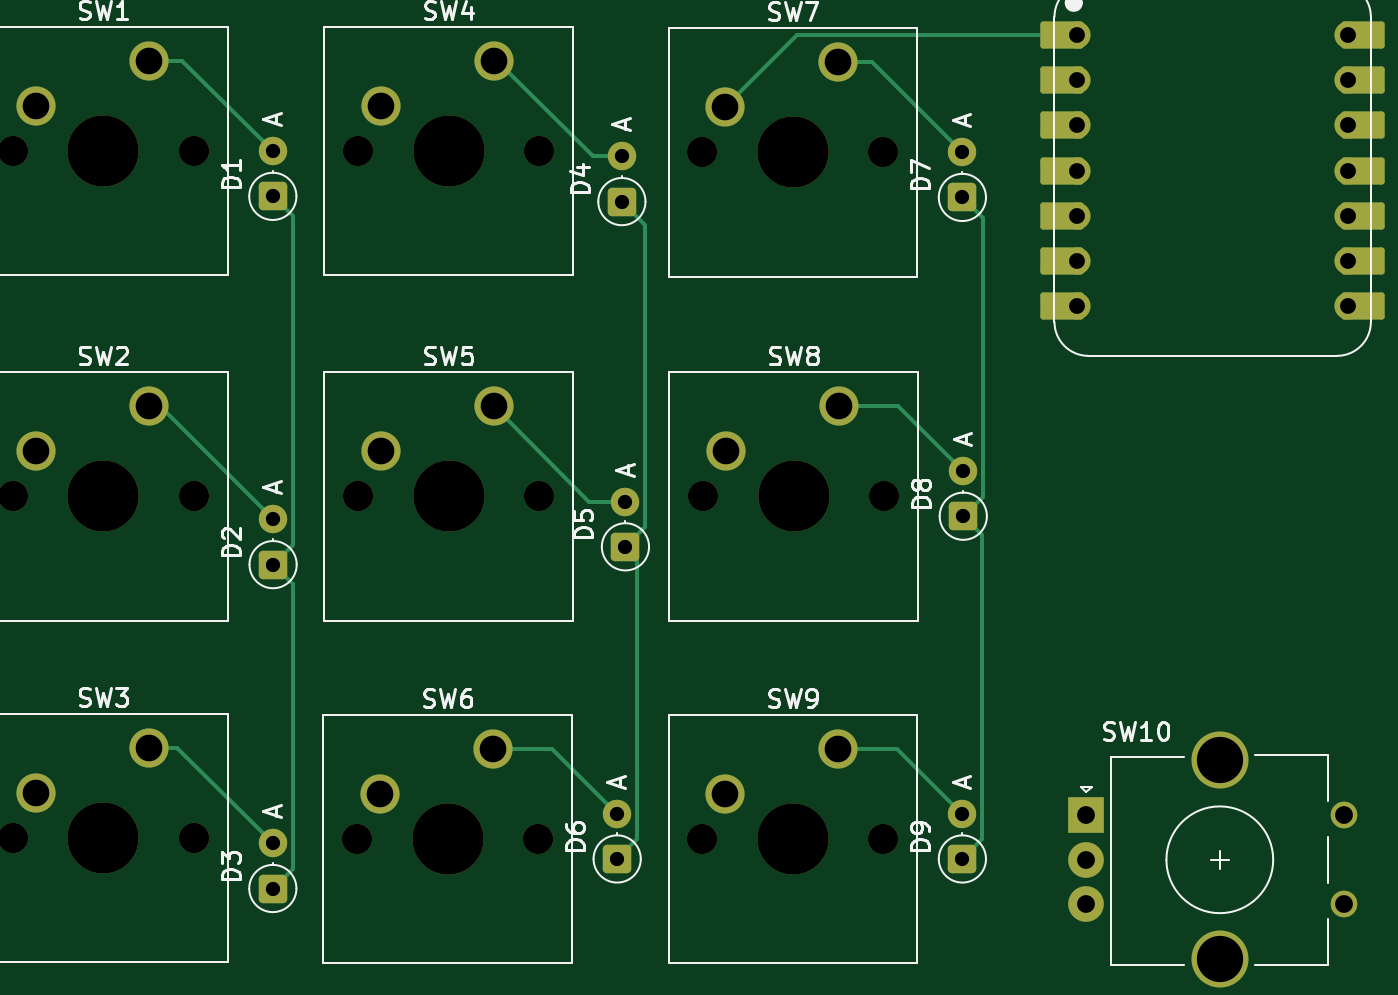
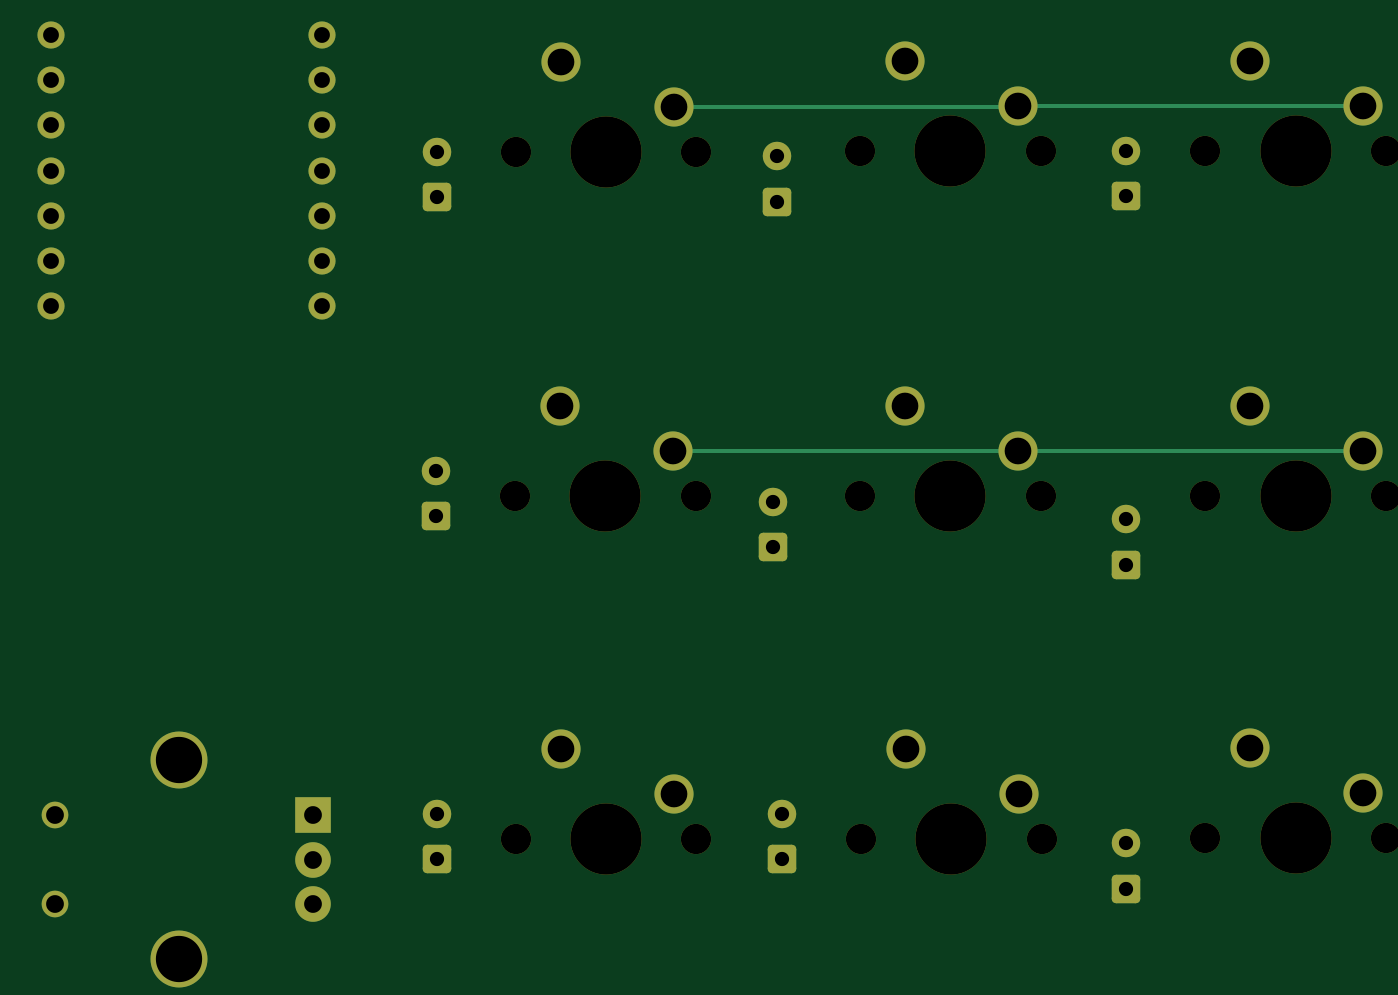
Circuit board: 11 layer files. Board 74.6 x 52.0 mm.
- bottom_copper: meghanaHackpad-B_Cu.gbr (5894 bytes)
- bottom_mask: meghanaHackpad-B_Mask.gbr (4289 bytes)
- paste: meghanaHackpad-B_Paste.gbr (472 bytes)
- bottom_silk: meghanaHackpad-B_Silkscreen.gbr (473 bytes)
- outline: meghanaHackpad-Edge_Cuts.gbr (444 bytes)
- top_copper: meghanaHackpad-F_Cu.gbr (8720 bytes)
- top_mask: meghanaHackpad-F_Mask.gbr (5021 bytes)
- paste: meghanaHackpad-F_Paste.gbr (472 bytes)
- top_silk: meghanaHackpad-F_Silkscreen.gbr (41039 bytes)
- drill: meghanaHackpad-NPTH.drl (853 bytes)
- drill: meghanaHackpad-PTH.drl (1525 bytes)

=== bottom_copper: meghanaHackpad-B_Cu.gbr (5894 bytes, source omitted) ===
=== bottom_mask: meghanaHackpad-B_Mask.gbr ===
%TF.GenerationSoftware,KiCad,Pcbnew,9.0.2*%
%TF.CreationDate,2025-06-24T13:56:58-07:00*%
%TF.ProjectId,meghanaHackpad,6d656768-616e-4614-9861-636b7061642e,rev?*%
%TF.SameCoordinates,Original*%
%TF.FileFunction,Soldermask,Bot*%
%TF.FilePolarity,Negative*%
%FSLAX46Y46*%
G04 Gerber Fmt 4.6, Leading zero omitted, Abs format (unit mm)*
G04 Created by KiCad (PCBNEW 9.0.2) date 2025-06-24 13:56:58*
%MOMM*%
%LPD*%
G01*
G04 APERTURE LIST*
G04 Aperture macros list*
%AMRoundRect*
0 Rectangle with rounded corners*
0 $1 Rounding radius*
0 $2 $3 $4 $5 $6 $7 $8 $9 X,Y pos of 4 corners*
0 Add a 4 corners polygon primitive as box body*
4,1,4,$2,$3,$4,$5,$6,$7,$8,$9,$2,$3,0*
0 Add four circle primitives for the rounded corners*
1,1,$1+$1,$2,$3*
1,1,$1+$1,$4,$5*
1,1,$1+$1,$6,$7*
1,1,$1+$1,$8,$9*
0 Add four rect primitives between the rounded corners*
20,1,$1+$1,$2,$3,$4,$5,0*
20,1,$1+$1,$4,$5,$6,$7,0*
20,1,$1+$1,$6,$7,$8,$9,0*
20,1,$1+$1,$8,$9,$2,$3,0*%
G04 Aperture macros list end*
%ADD10RoundRect,0.250000X0.550000X-0.550000X0.550000X0.550000X-0.550000X0.550000X-0.550000X-0.550000X0*%
%ADD11C,1.600000*%
%ADD12C,1.700000*%
%ADD13C,4.000000*%
%ADD14C,2.200000*%
%ADD15C,1.500000*%
%ADD16R,2.000000X2.000000*%
%ADD17C,2.000000*%
%ADD18C,3.200000*%
%ADD19C,1.524000*%
G04 APERTURE END LIST*
D10*
%TO.C,D4*%
X132000000Y-82314315D03*
D11*
X132000000Y-79774315D03*
%TD*%
D10*
%TO.C,D1*%
X112385000Y-82020000D03*
D11*
X112385000Y-79480000D03*
%TD*%
D10*
%TO.C,D8*%
X151185000Y-99994315D03*
D11*
X151185000Y-97454315D03*
%TD*%
D10*
%TO.C,D9*%
X151135000Y-119254315D03*
D11*
X151135000Y-116714315D03*
%TD*%
D10*
%TO.C,D7*%
X151135000Y-82080000D03*
D11*
X151135000Y-79540000D03*
%TD*%
D12*
%TO.C,SW8*%
X136580000Y-98880000D03*
D13*
X141660000Y-98880000D03*
D12*
X146740000Y-98880000D03*
D14*
X144200000Y-93800000D03*
X137850000Y-96340000D03*
%TD*%
D12*
%TO.C,SW1*%
X97780000Y-79480000D03*
D13*
X102860000Y-79480000D03*
D12*
X107940000Y-79480000D03*
D14*
X105400000Y-74400000D03*
X99050000Y-76940000D03*
%TD*%
D10*
%TO.C,D6*%
X131735000Y-119254315D03*
D11*
X131735000Y-116714315D03*
%TD*%
D12*
%TO.C,SW6*%
X117130000Y-118140000D03*
D13*
X122210000Y-118140000D03*
D12*
X127290000Y-118140000D03*
D14*
X124750000Y-113060000D03*
X118400000Y-115600000D03*
%TD*%
D12*
%TO.C,SW7*%
X136530000Y-79540000D03*
D13*
X141610000Y-79540000D03*
D12*
X146690000Y-79540000D03*
D14*
X144150000Y-74460000D03*
X137800000Y-77000000D03*
%TD*%
D12*
%TO.C,SW4*%
X117180000Y-79480000D03*
D13*
X122260000Y-79480000D03*
D12*
X127340000Y-79480000D03*
D14*
X124800000Y-74400000D03*
X118450000Y-76940000D03*
%TD*%
D12*
%TO.C,SW9*%
X136530000Y-118140000D03*
D13*
X141610000Y-118140000D03*
D12*
X146690000Y-118140000D03*
D14*
X144150000Y-113060000D03*
X137800000Y-115600000D03*
%TD*%
D10*
%TO.C,D5*%
X132200000Y-101714315D03*
D11*
X132200000Y-99174315D03*
%TD*%
D12*
%TO.C,SW3*%
X97780000Y-118080000D03*
D13*
X102860000Y-118080000D03*
D12*
X107940000Y-118080000D03*
D14*
X105400000Y-113000000D03*
X99050000Y-115540000D03*
%TD*%
D10*
%TO.C,D2*%
X112400000Y-102714315D03*
D11*
X112400000Y-100174315D03*
%TD*%
D12*
%TO.C,SW5*%
X117180000Y-98880000D03*
D13*
X122260000Y-98880000D03*
D12*
X127340000Y-98880000D03*
D14*
X124800000Y-93800000D03*
X118450000Y-96340000D03*
%TD*%
D12*
%TO.C,SW2*%
X97780000Y-98880000D03*
D13*
X102860000Y-98880000D03*
D12*
X107940000Y-98880000D03*
D14*
X105400000Y-93800000D03*
X99050000Y-96340000D03*
%TD*%
D10*
%TO.C,D3*%
X112385000Y-120914315D03*
D11*
X112385000Y-118374315D03*
%TD*%
D15*
%TO.C,SW10*%
X172600000Y-116800000D03*
X172600000Y-121800000D03*
D16*
X158100000Y-116800000D03*
D17*
X158100000Y-121800000D03*
X158100000Y-119300000D03*
D18*
X165600000Y-113700000D03*
X165600000Y-124900000D03*
%TD*%
D19*
%TO.C,U1*%
X157580000Y-72948500D03*
X157580000Y-75488500D03*
X157580000Y-78028500D03*
X157580000Y-80568500D03*
X157580000Y-83108500D03*
X157580000Y-85648500D03*
X157580000Y-88188500D03*
X172820000Y-88188500D03*
X172820000Y-85648500D03*
X172820000Y-83108500D03*
X172820000Y-80568500D03*
X172820000Y-78028500D03*
X172820000Y-75488500D03*
X172820000Y-72948500D03*
%TD*%
M02*

=== paste: meghanaHackpad-B_Paste.gbr ===
%TF.GenerationSoftware,KiCad,Pcbnew,9.0.2*%
%TF.CreationDate,2025-06-24T13:56:58-07:00*%
%TF.ProjectId,meghanaHackpad,6d656768-616e-4614-9861-636b7061642e,rev?*%
%TF.SameCoordinates,Original*%
%TF.FileFunction,Paste,Bot*%
%TF.FilePolarity,Positive*%
%FSLAX46Y46*%
G04 Gerber Fmt 4.6, Leading zero omitted, Abs format (unit mm)*
G04 Created by KiCad (PCBNEW 9.0.2) date 2025-06-24 13:56:58*
%MOMM*%
%LPD*%
G01*
G04 APERTURE LIST*
G04 APERTURE END LIST*
M02*

=== bottom_silk: meghanaHackpad-B_Silkscreen.gbr ===
%TF.GenerationSoftware,KiCad,Pcbnew,9.0.2*%
%TF.CreationDate,2025-06-24T13:56:58-07:00*%
%TF.ProjectId,meghanaHackpad,6d656768-616e-4614-9861-636b7061642e,rev?*%
%TF.SameCoordinates,Original*%
%TF.FileFunction,Legend,Bot*%
%TF.FilePolarity,Positive*%
%FSLAX46Y46*%
G04 Gerber Fmt 4.6, Leading zero omitted, Abs format (unit mm)*
G04 Created by KiCad (PCBNEW 9.0.2) date 2025-06-24 13:56:58*
%MOMM*%
%LPD*%
G01*
G04 APERTURE LIST*
G04 APERTURE END LIST*
M02*

=== outline: meghanaHackpad-Edge_Cuts.gbr ===
%TF.GenerationSoftware,KiCad,Pcbnew,9.0.2*%
%TF.CreationDate,2025-06-24T13:56:58-07:00*%
%TF.ProjectId,meghanaHackpad,6d656768-616e-4614-9861-636b7061642e,rev?*%
%TF.SameCoordinates,Original*%
%TF.FileFunction,Profile,NP*%
%FSLAX46Y46*%
G04 Gerber Fmt 4.6, Leading zero omitted, Abs format (unit mm)*
G04 Created by KiCad (PCBNEW 9.0.2) date 2025-06-24 13:56:58*
%MOMM*%
%LPD*%
G01*
G04 APERTURE LIST*
G04 APERTURE END LIST*
M02*

=== top_copper: meghanaHackpad-F_Cu.gbr (8720 bytes, source omitted) ===
=== top_mask: meghanaHackpad-F_Mask.gbr ===
%TF.GenerationSoftware,KiCad,Pcbnew,9.0.2*%
%TF.CreationDate,2025-06-24T13:56:58-07:00*%
%TF.ProjectId,meghanaHackpad,6d656768-616e-4614-9861-636b7061642e,rev?*%
%TF.SameCoordinates,Original*%
%TF.FileFunction,Soldermask,Top*%
%TF.FilePolarity,Negative*%
%FSLAX46Y46*%
G04 Gerber Fmt 4.6, Leading zero omitted, Abs format (unit mm)*
G04 Created by KiCad (PCBNEW 9.0.2) date 2025-06-24 13:56:58*
%MOMM*%
%LPD*%
G01*
G04 APERTURE LIST*
G04 Aperture macros list*
%AMRoundRect*
0 Rectangle with rounded corners*
0 $1 Rounding radius*
0 $2 $3 $4 $5 $6 $7 $8 $9 X,Y pos of 4 corners*
0 Add a 4 corners polygon primitive as box body*
4,1,4,$2,$3,$4,$5,$6,$7,$8,$9,$2,$3,0*
0 Add four circle primitives for the rounded corners*
1,1,$1+$1,$2,$3*
1,1,$1+$1,$4,$5*
1,1,$1+$1,$6,$7*
1,1,$1+$1,$8,$9*
0 Add four rect primitives between the rounded corners*
20,1,$1+$1,$2,$3,$4,$5,0*
20,1,$1+$1,$4,$5,$6,$7,0*
20,1,$1+$1,$6,$7,$8,$9,0*
20,1,$1+$1,$8,$9,$2,$3,0*%
G04 Aperture macros list end*
%ADD10RoundRect,0.250000X0.550000X-0.550000X0.550000X0.550000X-0.550000X0.550000X-0.550000X-0.550000X0*%
%ADD11C,1.600000*%
%ADD12C,1.700000*%
%ADD13C,4.000000*%
%ADD14C,2.200000*%
%ADD15C,1.500000*%
%ADD16R,2.000000X2.000000*%
%ADD17C,2.000000*%
%ADD18C,3.200000*%
%ADD19RoundRect,0.152400X1.063600X0.609600X-1.063600X0.609600X-1.063600X-0.609600X1.063600X-0.609600X0*%
%ADD20C,1.524000*%
%ADD21RoundRect,0.152400X-1.063600X-0.609600X1.063600X-0.609600X1.063600X0.609600X-1.063600X0.609600X0*%
G04 APERTURE END LIST*
D10*
%TO.C,D4*%
X132000000Y-82314315D03*
D11*
X132000000Y-79774315D03*
%TD*%
D10*
%TO.C,D1*%
X112385000Y-82020000D03*
D11*
X112385000Y-79480000D03*
%TD*%
D10*
%TO.C,D8*%
X151185000Y-99994315D03*
D11*
X151185000Y-97454315D03*
%TD*%
D10*
%TO.C,D9*%
X151135000Y-119254315D03*
D11*
X151135000Y-116714315D03*
%TD*%
D10*
%TO.C,D7*%
X151135000Y-82080000D03*
D11*
X151135000Y-79540000D03*
%TD*%
D12*
%TO.C,SW8*%
X136580000Y-98880000D03*
D13*
X141660000Y-98880000D03*
D12*
X146740000Y-98880000D03*
D14*
X144200000Y-93800000D03*
X137850000Y-96340000D03*
%TD*%
D12*
%TO.C,SW1*%
X97780000Y-79480000D03*
D13*
X102860000Y-79480000D03*
D12*
X107940000Y-79480000D03*
D14*
X105400000Y-74400000D03*
X99050000Y-76940000D03*
%TD*%
D10*
%TO.C,D6*%
X131735000Y-119254315D03*
D11*
X131735000Y-116714315D03*
%TD*%
D12*
%TO.C,SW6*%
X117130000Y-118140000D03*
D13*
X122210000Y-118140000D03*
D12*
X127290000Y-118140000D03*
D14*
X124750000Y-113060000D03*
X118400000Y-115600000D03*
%TD*%
D12*
%TO.C,SW7*%
X136530000Y-79540000D03*
D13*
X141610000Y-79540000D03*
D12*
X146690000Y-79540000D03*
D14*
X144150000Y-74460000D03*
X137800000Y-77000000D03*
%TD*%
D12*
%TO.C,SW4*%
X117180000Y-79480000D03*
D13*
X122260000Y-79480000D03*
D12*
X127340000Y-79480000D03*
D14*
X124800000Y-74400000D03*
X118450000Y-76940000D03*
%TD*%
D12*
%TO.C,SW9*%
X136530000Y-118140000D03*
D13*
X141610000Y-118140000D03*
D12*
X146690000Y-118140000D03*
D14*
X144150000Y-113060000D03*
X137800000Y-115600000D03*
%TD*%
D10*
%TO.C,D5*%
X132200000Y-101714315D03*
D11*
X132200000Y-99174315D03*
%TD*%
D12*
%TO.C,SW3*%
X97780000Y-118080000D03*
D13*
X102860000Y-118080000D03*
D12*
X107940000Y-118080000D03*
D14*
X105400000Y-113000000D03*
X99050000Y-115540000D03*
%TD*%
D10*
%TO.C,D2*%
X112400000Y-102714315D03*
D11*
X112400000Y-100174315D03*
%TD*%
D12*
%TO.C,SW5*%
X117180000Y-98880000D03*
D13*
X122260000Y-98880000D03*
D12*
X127340000Y-98880000D03*
D14*
X124800000Y-93800000D03*
X118450000Y-96340000D03*
%TD*%
D12*
%TO.C,SW2*%
X97780000Y-98880000D03*
D13*
X102860000Y-98880000D03*
D12*
X107940000Y-98880000D03*
D14*
X105400000Y-93800000D03*
X99050000Y-96340000D03*
%TD*%
D10*
%TO.C,D3*%
X112385000Y-120914315D03*
D11*
X112385000Y-118374315D03*
%TD*%
D15*
%TO.C,SW10*%
X172600000Y-116800000D03*
X172600000Y-121800000D03*
D16*
X158100000Y-116800000D03*
D17*
X158100000Y-121800000D03*
X158100000Y-119300000D03*
D18*
X165600000Y-113700000D03*
X165600000Y-124900000D03*
%TD*%
D19*
%TO.C,U1*%
X156745000Y-72948500D03*
D20*
X157580000Y-72948500D03*
D19*
X156745000Y-75488500D03*
D20*
X157580000Y-75488500D03*
D19*
X156745000Y-78028500D03*
D20*
X157580000Y-78028500D03*
D19*
X156745000Y-80568500D03*
D20*
X157580000Y-80568500D03*
D19*
X156745000Y-83108500D03*
D20*
X157580000Y-83108500D03*
D19*
X156745000Y-85648500D03*
D20*
X157580000Y-85648500D03*
D19*
X156745000Y-88188500D03*
D20*
X157580000Y-88188500D03*
X172820000Y-88188500D03*
D21*
X173655000Y-88188500D03*
D20*
X172820000Y-85648500D03*
D21*
X173655000Y-85648500D03*
D20*
X172820000Y-83108500D03*
D21*
X173655000Y-83108500D03*
D20*
X172820000Y-80568500D03*
D21*
X173655000Y-80568500D03*
D20*
X172820000Y-78028500D03*
D21*
X173655000Y-78028500D03*
D20*
X172820000Y-75488500D03*
D21*
X173655000Y-75488500D03*
D20*
X172820000Y-72948500D03*
D21*
X173655000Y-72948500D03*
%TD*%
M02*

=== paste: meghanaHackpad-F_Paste.gbr ===
%TF.GenerationSoftware,KiCad,Pcbnew,9.0.2*%
%TF.CreationDate,2025-06-24T13:56:58-07:00*%
%TF.ProjectId,meghanaHackpad,6d656768-616e-4614-9861-636b7061642e,rev?*%
%TF.SameCoordinates,Original*%
%TF.FileFunction,Paste,Top*%
%TF.FilePolarity,Positive*%
%FSLAX46Y46*%
G04 Gerber Fmt 4.6, Leading zero omitted, Abs format (unit mm)*
G04 Created by KiCad (PCBNEW 9.0.2) date 2025-06-24 13:56:58*
%MOMM*%
%LPD*%
G01*
G04 APERTURE LIST*
G04 APERTURE END LIST*
M02*

=== top_silk: meghanaHackpad-F_Silkscreen.gbr (41039 bytes, source omitted) ===
=== drill: meghanaHackpad-NPTH.drl ===
M48
; DRILL file {KiCad 9.0.2} date 2025-06-24T13:56:54-0700
; FORMAT={-:-/ absolute / metric / decimal}
; #@! TF.CreationDate,2025-06-24T13:56:54-07:00
; #@! TF.GenerationSoftware,Kicad,Pcbnew,9.0.2
; #@! TF.FileFunction,NonPlated,1,2,NPTH
FMAT,2
METRIC
; #@! TA.AperFunction,NonPlated,NPTH,ComponentDrill
T1C1.700
; #@! TA.AperFunction,NonPlated,NPTH,ComponentDrill
T2C4.000
%
G90
G05
T1
X97.78Y-79.48
X97.78Y-98.88
X97.78Y-118.08
X107.94Y-79.48
X107.94Y-98.88
X107.94Y-118.08
X117.13Y-118.14
X117.18Y-79.48
X117.18Y-98.88
X127.29Y-118.14
X127.34Y-79.48
X127.34Y-98.88
X136.53Y-79.54
X136.53Y-118.14
X136.58Y-98.88
X146.69Y-79.54
X146.69Y-118.14
X146.74Y-98.88
T2
X102.86Y-79.48
X102.86Y-98.88
X102.86Y-118.08
X122.21Y-118.14
X122.26Y-79.48
X122.26Y-98.88
X141.61Y-79.54
X141.61Y-118.14
X141.66Y-98.88
M30

=== drill: meghanaHackpad-PTH.drl ===
M48
; DRILL file {KiCad 9.0.2} date 2025-06-24T13:56:54-0700
; FORMAT={-:-/ absolute / metric / decimal}
; #@! TF.CreationDate,2025-06-24T13:56:54-07:00
; #@! TF.GenerationSoftware,Kicad,Pcbnew,9.0.2
; #@! TF.FileFunction,Plated,1,2,PTH
FMAT,2
METRIC
; #@! TA.AperFunction,Plated,PTH,ComponentDrill
T1C0.800
; #@! TA.AperFunction,Plated,PTH,ComponentDrill
T2C0.889
; #@! TA.AperFunction,Plated,PTH,ComponentDrill
T3C1.000
; #@! TA.AperFunction,Plated,PTH,ComponentDrill
T4C1.500
; #@! TA.AperFunction,Plated,PTH,ComponentDrill
T5C2.600
%
G90
G05
T1
X112.385Y-79.48
X112.385Y-82.02
X112.385Y-118.374
X112.385Y-120.914
X112.4Y-100.174
X112.4Y-102.714
X131.735Y-116.714
X131.735Y-119.254
X132.0Y-79.774
X132.0Y-82.314
X132.2Y-99.174
X132.2Y-101.714
X151.135Y-79.54
X151.135Y-82.08
X151.135Y-116.714
X151.135Y-119.254
X151.185Y-97.454
X151.185Y-99.994
T2
X157.58Y-72.948
X157.58Y-75.489
X157.58Y-78.028
X157.58Y-80.569
X157.58Y-83.108
X157.58Y-85.648
X157.58Y-88.188
X172.82Y-72.948
X172.82Y-75.489
X172.82Y-78.028
X172.82Y-80.569
X172.82Y-83.108
X172.82Y-85.648
X172.82Y-88.188
T3
X158.1Y-116.8
X158.1Y-119.3
X158.1Y-121.8
X172.6Y-116.8
X172.6Y-121.8
T4
X99.05Y-76.94
X99.05Y-96.34
X99.05Y-115.54
X105.4Y-74.4
X105.4Y-93.8
X105.4Y-113.0
X118.4Y-115.6
X118.45Y-76.94
X118.45Y-96.34
X124.75Y-113.06
X124.8Y-74.4
X124.8Y-93.8
X137.8Y-77.0
X137.8Y-115.6
X137.85Y-96.34
X144.15Y-74.46
X144.15Y-113.06
X144.2Y-93.8
T5
X165.6Y-113.7
X165.6Y-124.9
M30

